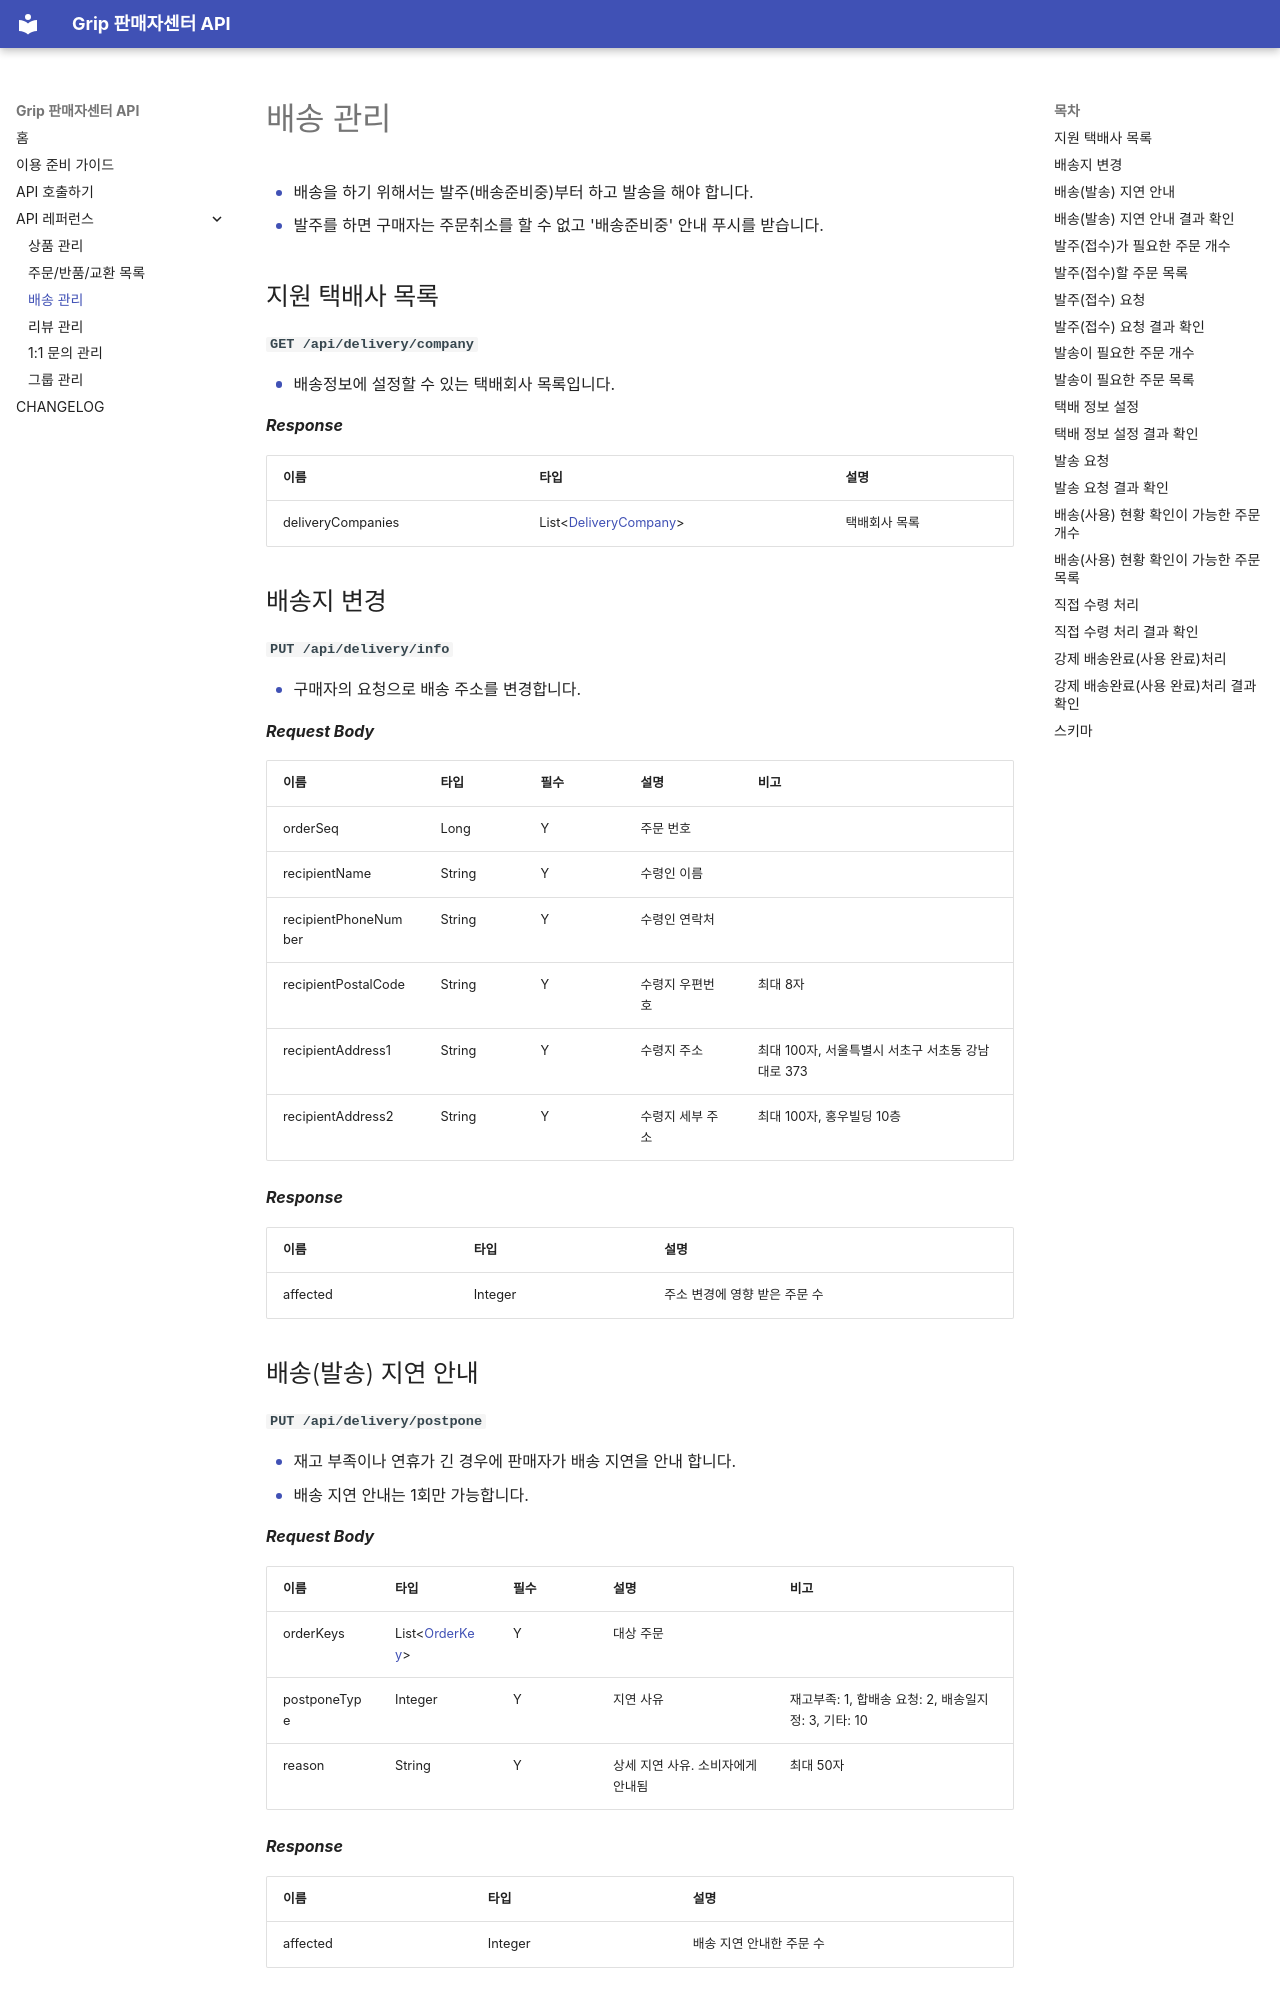

repository: gripcorp/grip-seller-apis · page: delivery/index.html · generator: mkdocs

- 배송을 하기 위해서는 발주(배송준비중)부터 하고 발송을 해야 합니다.
- 발주를 하면 구매자는 주문취소를 할 수 없고 '배송준비중' 안내 푸시를 받습니다.

## 지원 택배사 목록

**`GET /api/delivery/company`**

- 배송정보에 설정할 수 있는 택배회사 목록입니다.

***Response***

| 이름 | 타입                                              | 설명 | 
| ----------- |-------------------------------------------------|------------ | 
| deliveryCompanies | List&lt;[DeliveryCompany](#deliverycompany)&gt; | 택배회사 목록 |


## 배송지 변경

**`PUT /api/delivery/info`**

- 구매자의 요청으로 배송 주소를 변경합니다.

***Request Body***

| 이름 | 타입 | 필수 | 설명 | 비고 |
| -----------  | ------------ |-----------|------------ | --------------- |
| orderSeq | Long | Y | 주문 번호 | |
| recipientName | String | Y | 수령인 이름 | |
| recipientPhoneNumber | String | Y | 수령인 연락처 | |
| recipientPostalCode | String | Y | 수령지 우편번호 | 최대 8자 |
| recipientAddress1 | String | Y | 수령지 주소 | 최대 100자, 서울특별시 서초구 서초동 강남대로 373 |
| recipientAddress2 | String | Y | 수령지 세부 주소 | 최대 100자, 홍우빌딩 10층 |

***Response***

| 이름 | 타입 | 설명 | 
| -----------  | ------------ |------------ | 
| affected | Integer | 주소 변경에 영향 받은 주문 수 |


## 배송(발송) 지연 안내

**`PUT /api/delivery/postpone`**

- 재고 부족이나 연휴가 긴 경우에 판매자가 배송 지연을 안내 합니다.
- 배송 지연 안내는 1회만 가능합니다. 

***Request Body***

| 이름 | 타입                                | 필수 | 설명 | 비고                                   |
| -----------  |-----------------------------------|-----------|------------ |--------------------------------------|
| orderKeys | List&lt;[OrderKey](#orderkey)&gt; | Y | 대상 주문 |                                      |
| postponeType | Integer                           | Y | 지연 사유 | 재고부족: 1, 합배송 요청: 2, 배송일지정: 3, 기타: 10 |
| reason | String                            | Y | 상세 지연 사유. 소비자에게 안내됨 | 최대 50자                               |

***Response***

| 이름 | 타입 | 설명 | 
| -----------  | ------------ |------------ | 
| affected | Integer | 배송 지연 안내한 주문 수 |
